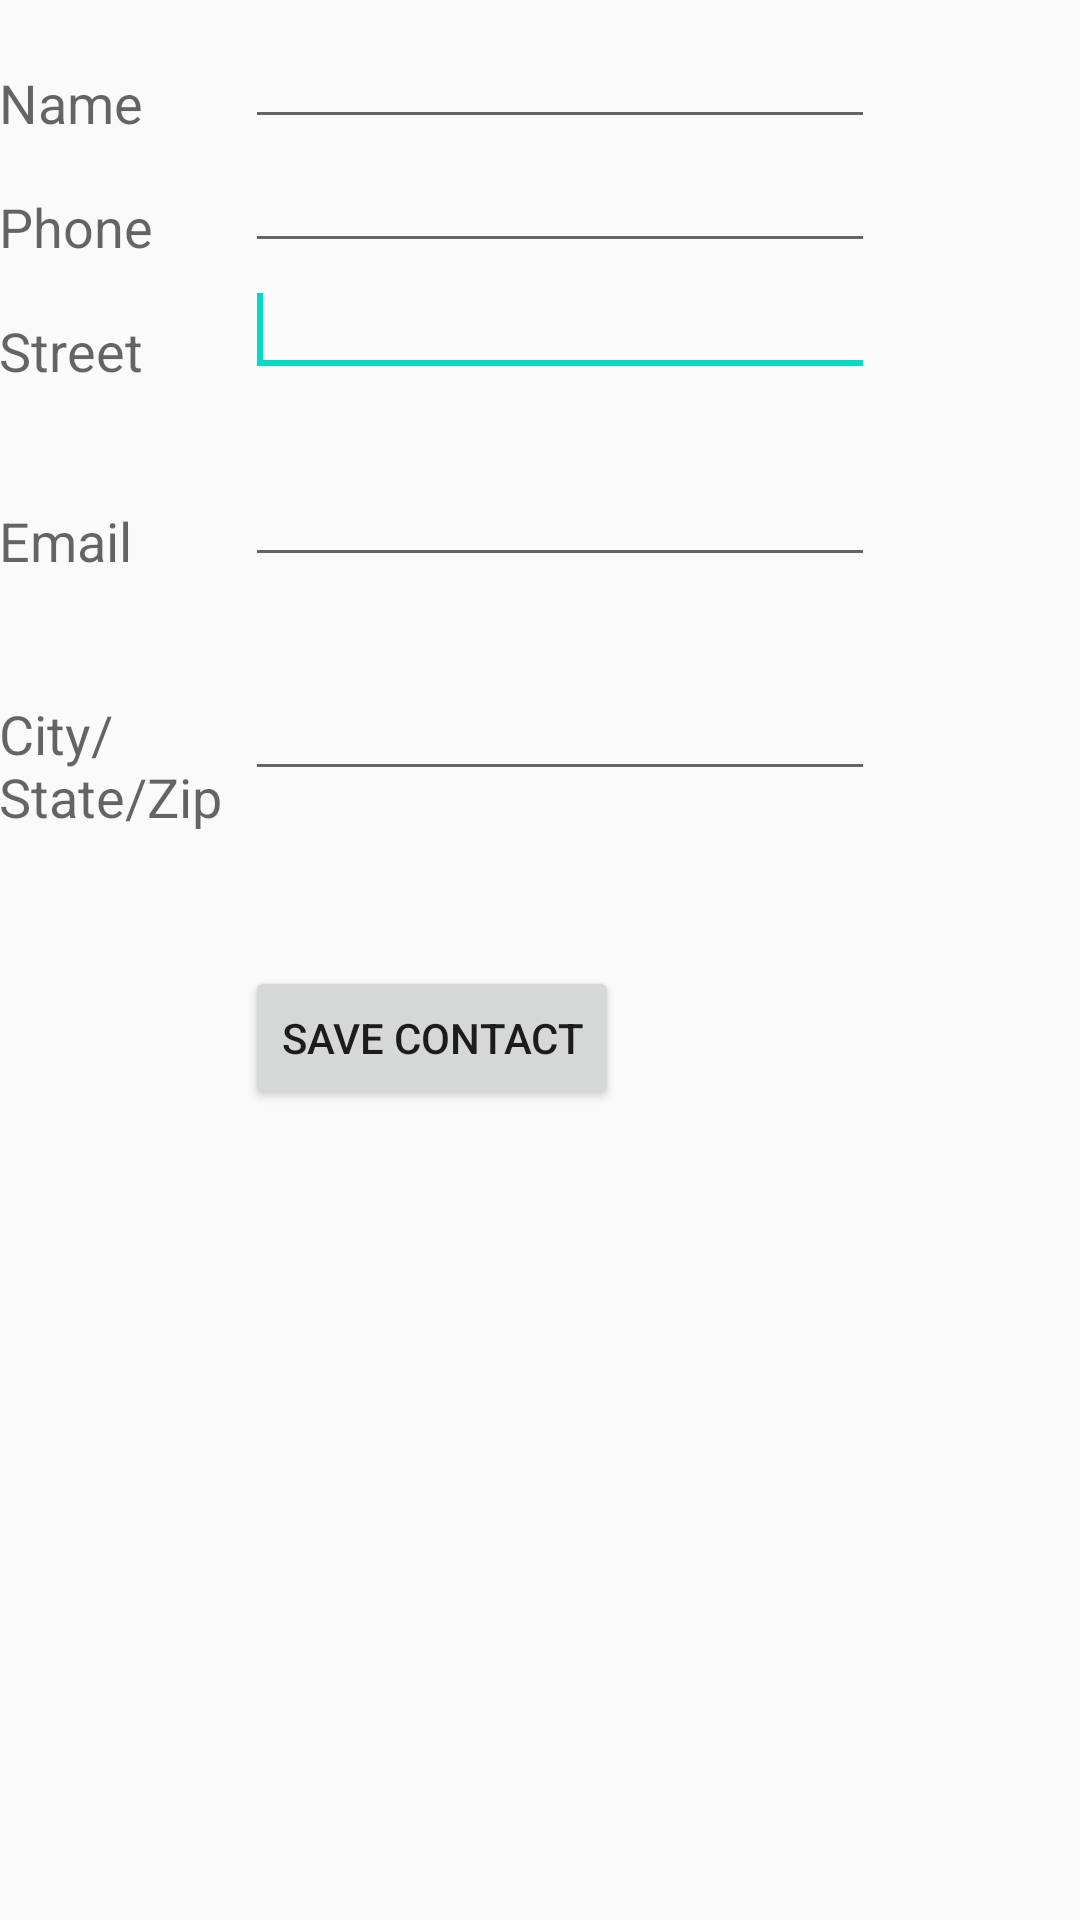

Layout XML and referenced resources for this Android screen:
<!-- AndroidManifest.xml: application theme MyMaterialTheme -->
<!-- res/layout/activity_display_contact.xml -->
<ScrollView xmlns:android="http://schemas.android.com/apk/res/android"
    xmlns:tools="http://schemas.android.com/tools"
    android:id="@+id/scrollView1"
    android:layout_width="match_parent"
    android:layout_height="wrap_content"
    tools:context="com.knit.example.contact.DisplayContact" >

    <RelativeLayout
        android:layout_width="match_parent"
        android:layout_height="370dp"
        android:paddingBottom="@dimen/activity_vertical_margin"
        android:paddingLeft="@dimen/activity_horizontal_margin"
        android:paddingRight="@dimen/activity_horizontal_margin"
        android:paddingTop="@dimen/activity_vertical_margin">

        <EditText
            android:id="@+id/editTextName"
            android:layout_width="wrap_content"
            android:layout_height="wrap_content"
            android:layout_alignParentLeft="true"
            android:layout_marginTop="5dp"
            android:layout_marginLeft="82dp"
            android:ems="10"
            android:inputType="text" >
        </EditText>

        <EditText
            android:id="@+id/editTextEmail"
            android:layout_width="wrap_content"
            android:layout_height="wrap_content"
            android:layout_alignLeft="@+id/editTextStreet"
            android:layout_below="@+id/editTextStreet"
            android:layout_marginTop="22dp"
            android:ems="10"
            android:inputType="textEmailAddress" />

        <TextView
            android:id="@+id/textView1"
            android:layout_width="wrap_content"
            android:layout_height="wrap_content"
            android:layout_alignBottom="@+id/editTextName"
            android:layout_alignParentLeft="true"
            android:text="@string/name"
            android:textAppearance="?android:attr/textAppearanceMedium" />

        <Button
            android:id="@+id/button1"
            android:layout_width="wrap_content"
            android:layout_height="wrap_content"
            android:layout_alignLeft="@+id/editTextCity"
            android:layout_alignParentBottom="true"
            android:layout_marginBottom="28dp"
            android:onClick="run"
            android:text="@string/save" />

        <TextView
            android:id="@+id/textView2"
            android:layout_width="wrap_content"
            android:layout_height="wrap_content"
            android:layout_alignBottom="@+id/editTextEmail"
            android:layout_alignLeft="@+id/textView1"
            android:text="@string/email"
            android:textAppearance="?android:attr/textAppearanceMedium" />

        <TextView
            android:id="@+id/textView5"
            android:layout_width="wrap_content"
            android:layout_height="wrap_content"
            android:layout_alignBottom="@+id/editTextPhone"
            android:layout_alignLeft="@+id/textView1"
            android:text="@string/phone"
            android:textAppearance="?android:attr/textAppearanceMedium" />

        <TextView
            android:id="@+id/textView4"
            android:layout_width="wrap_content"
            android:layout_height="wrap_content"
            android:layout_above="@+id/editTextEmail"
            android:layout_alignLeft="@+id/textView5"
            android:text="@string/street"
            android:textAppearance="?android:attr/textAppearanceMedium" />

        <EditText
            android:id="@+id/editTextCity"
            android:layout_width="wrap_content"
            android:layout_height="wrap_content"
            android:layout_alignRight="@+id/editTextName"
            android:layout_below="@+id/editTextEmail"
            android:layout_marginTop="30dp"
            android:ems="10"
            android:inputType="text" />

        <TextView
            android:id="@+id/textView3"
            android:layout_width="wrap_content"
            android:layout_height="wrap_content"
            android:layout_alignBaseline="@+id/editTextCity"
            android:layout_alignBottom="@+id/editTextCity"
            android:layout_alignParentLeft="true"
            android:layout_toLeftOf="@+id/editTextEmail"
            android:text="@string/country"
            android:textAppearance="?android:attr/textAppearanceMedium" />

        <EditText
            android:id="@+id/editTextStreet"
            android:layout_width="wrap_content"
            android:layout_height="wrap_content"
            android:layout_alignLeft="@+id/editTextName"
            android:layout_below="@+id/editTextPhone"
            android:ems="10"
            android:inputType="text" >

            <requestFocus />
        </EditText>

        <EditText
            android:id="@+id/editTextPhone"
            android:layout_width="wrap_content"
            android:layout_height="wrap_content"
            android:layout_alignLeft="@+id/editTextStreet"
            android:layout_below="@+id/editTextName"
            android:ems="10"
            android:inputType="phone|text" />

    </RelativeLayout>
</ScrollView>
<!-- resources referenced by this layout -->
<resources>
  <string name="country">City/State/Zip</string>
  <string name="email">Email</string>
  <string name="name">Name</string>
  <string name="phone">Phone</string>
  <string name="save">Save Contact</string>
  <string name="street">Street</string>
  <style name="MyMaterialTheme" parent="MyMaterialTheme.Base">
  
      </style>
  <style name="MyMaterialTheme.Base" parent="Theme.AppCompat.Light.DarkActionBar">
          <item name="windowNoTitle">true</item>
          <item name="windowActionBar">false</item>
          <item name="colorPrimary">@color/colorPrimary</item>
          <item name="colorPrimaryDark">@color/colorPrimaryDark</item>
          <item name="colorAccent">@color/colorAccent</item>
      </style>
  <!-- not gathered from this repository: default colours our renderer supplied (Android Studio template values) -->
  <color name="colorPrimary">#FF6200EE</color>
  <color name="colorPrimaryDark">#FF3700B3</color>
  <color name="colorAccent">#FF03DAC5</color>
</resources>
